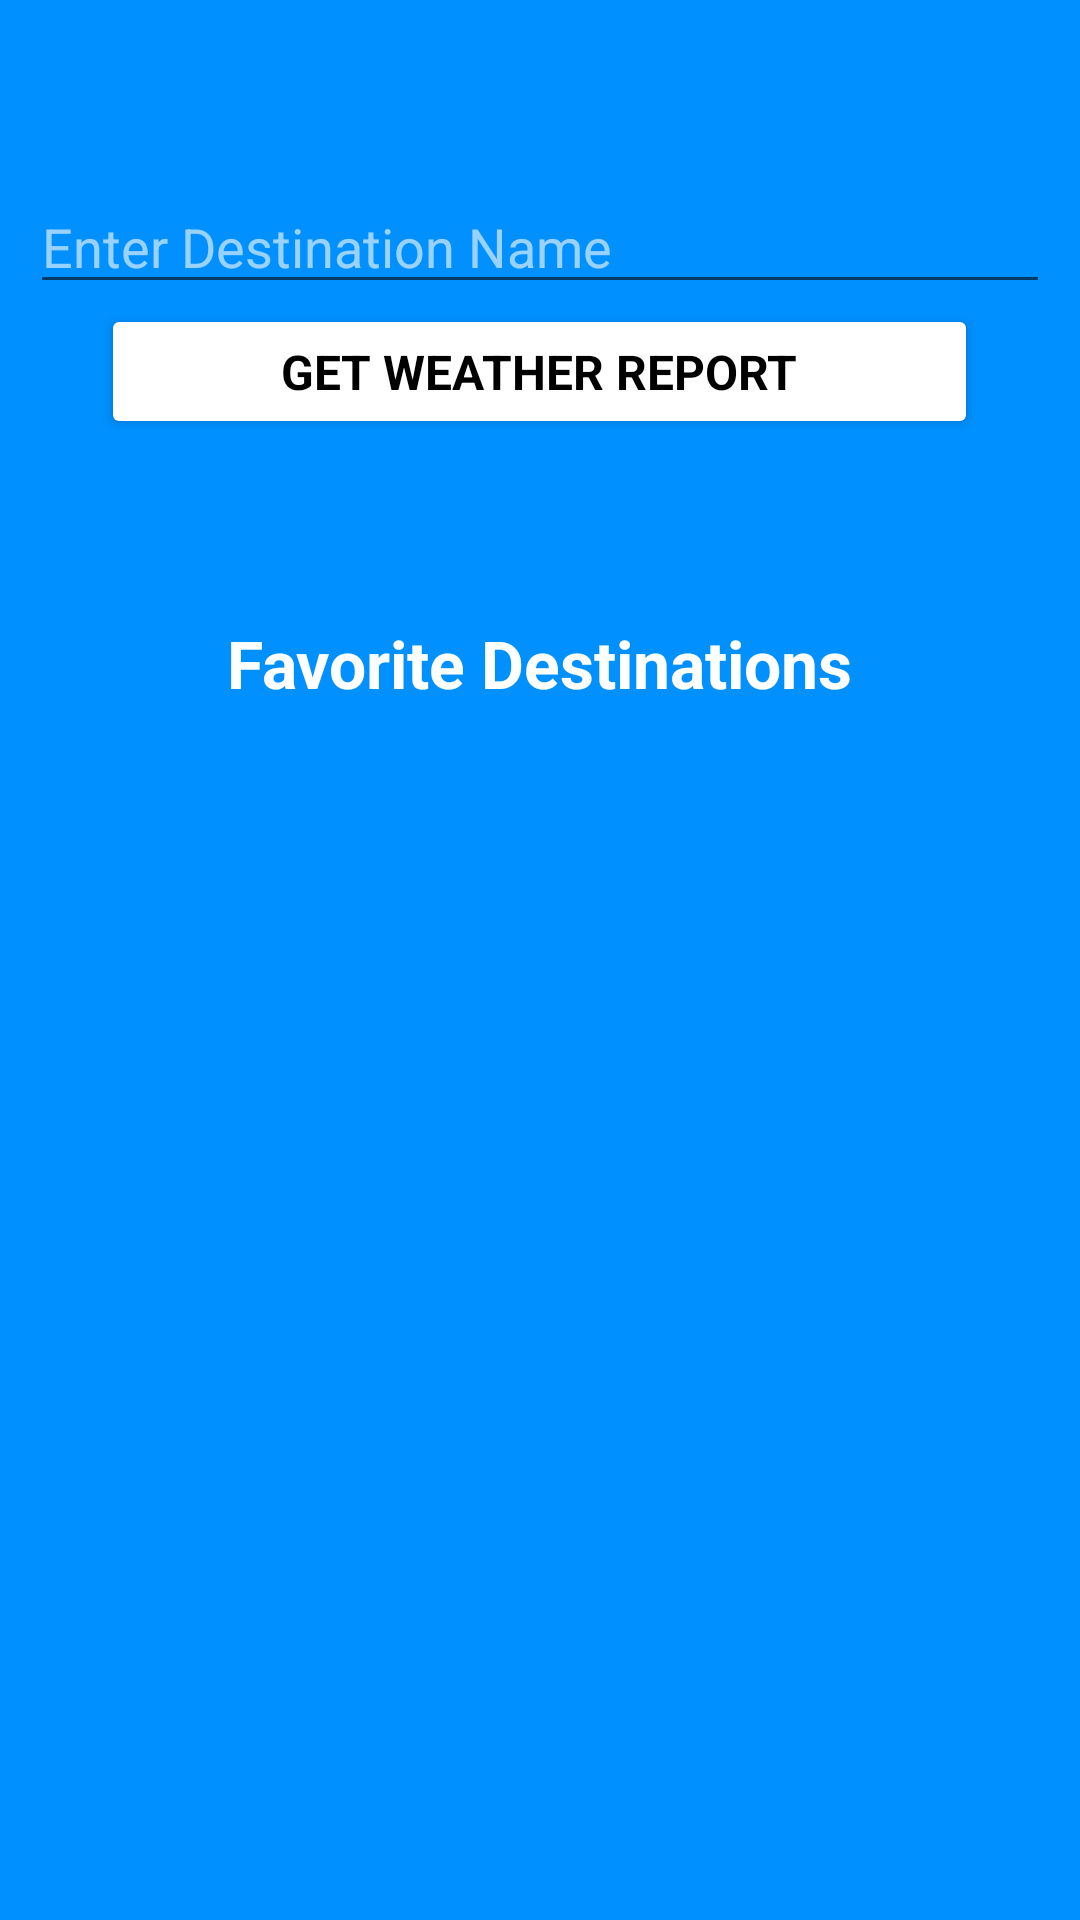

Write the Android layout XML for this screen, with the resource values it uses.
<!-- AndroidManifest.xml: application theme AppTheme.NoActionBar -->
<!-- res/layout/activity_main.xml -->
<?xml version="1.0" encoding="utf-8"?>
<androidx.constraintlayout.widget.ConstraintLayout xmlns:android="http://schemas.android.com/apk/res/android"
    xmlns:app="http://schemas.android.com/apk/res-auto"
    xmlns:tools="http://schemas.android.com/tools"
    android:id="@+id/rootLayout"
    android:layout_width="match_parent"
    android:layout_height="match_parent"
    android:background="@color/chipTextColor"
    tools:context=".ui.weatherReport.WeatherReportActivity">

    <RelativeLayout
        android:id="@+id/mainLayout"
        android:layout_width="match_parent"
        android:layout_height="match_parent"
        android:layout_marginTop="@dimen/dimen_50_dp">


        <ImageView
            android:id="@+id/imageViewMainCloud"
            android:layout_width="wrap_content"
            android:layout_height="wrap_content"
            android:layout_alignParentTop="true"
            android:layout_centerHorizontal="true"
            android:contentDescription="@string/app_name"
            android:src="@drawable/ic_splash_screen_main_logo" />

        <AutoCompleteTextView
            android:id="@+id/actv"
            android:layout_width="match_parent"
            android:layout_height="wrap_content"
            android:layout_below="@+id/imageViewMainCloud"
            android:layout_centerInParent="true"
            android:layout_marginStart="@dimen/dimen_10_dp"
            android:layout_marginTop="@dimen/dimen_10_dp"
            android:layout_marginEnd="@dimen/dimen_10_dp"
            android:completionThreshold="1"
            android:hint="@string/enter_cityName"
            android:singleLine="true"
            android:textColor="@color/white"
            android:textColorHint="@color/colorHintText"
            tools:ignore="LabelFor" />


        <Button
            android:id="@+id/btnClick"
            android:layout_width="wrap_content"
            android:layout_height="@dimen/dimen_45_dp"
            android:layout_below="@id/actv"
            android:layout_centerHorizontal="true"
            android:layout_marginBottom="30dp"
            android:elevation="@dimen/dimen_2_dp"
            android:gravity="center"
            android:paddingStart="60dp"
            android:paddingEnd="60dp"
            android:text="@string/btnReport"
            android:textAllCaps="true"
            android:textAppearance="@style/AppTheme"
            android:textColor="@android:color/black"
            android:textSize="16sp"
            android:textStyle="bold"
            app:backgroundTint="@color/white"
            app:cornerRadius="24dp"
            tools:targetApi="lollipop" />

        <TextView
            android:id="@+id/favCityTxt"
            android:layout_width="wrap_content"
            android:layout_height="wrap_content"
            android:layout_below="@+id/btnClick"
            android:layout_centerHorizontal="true"
            android:layout_marginTop="@dimen/dimen_30_dp"
            android:text="@string/favCities"
            android:textAppearance="?android:attr/textAppearanceLarge"
            android:textColor="@color/white"
            android:textStyle="bold" />

        <androidx.recyclerview.widget.RecyclerView
            android:id="@+id/recyclerView"
            android:layout_width="match_parent"
            android:layout_height="match_parent"
            android:layout_below="@+id/favCityTxt"
            android:layout_margin="@dimen/dimen_10_dp"
            android:layout_marginTop="16dp"
            app:reverseLayout="true" />


    </RelativeLayout>

</androidx.constraintlayout.widget.ConstraintLayout>
<!-- resources referenced by this layout -->
<resources>
  <color name="chipTextColor">#0090FF</color>
  <color name="colorHintText">#99FFFFFF</color>
  <color name="white">#FFFFFFFF</color>
  <dimen name="dimen_10_dp">10dp</dimen>
  <dimen name="dimen_2_dp">2dp</dimen>
  <dimen name="dimen_30_dp">30dp</dimen>
  <dimen name="dimen_45_dp">45dp</dimen>
  <dimen name="dimen_50_dp">50dp</dimen>
  <string name="app_name">Weather Report</string>
  <string name="btnReport">Get Weather Report</string>
  <string name="enter_cityName">Enter Destination Name</string>
  <string name="favCities">Favorite Destinations</string>
  <style name="AppTheme" parent="Theme.MaterialComponents.Light">
          <item name="colorPrimary">@color/colorPrimary</item>
          <item name="colorPrimaryDark">@color/colorPrimaryDark</item>
          <item name="colorAccent">@color/colorAccent</item>
  
      </style>
  <style name="AppTheme.NoActionBar">
          <item name="windowActionBar">false</item>
          <item name="windowNoTitle">true</item>
      </style>
  <color name="colorPrimary">#3F51B5</color>
  <color name="colorPrimaryDark">#303F9F</color>
  <color name="colorAccent">#FF000000</color>
</resources>
